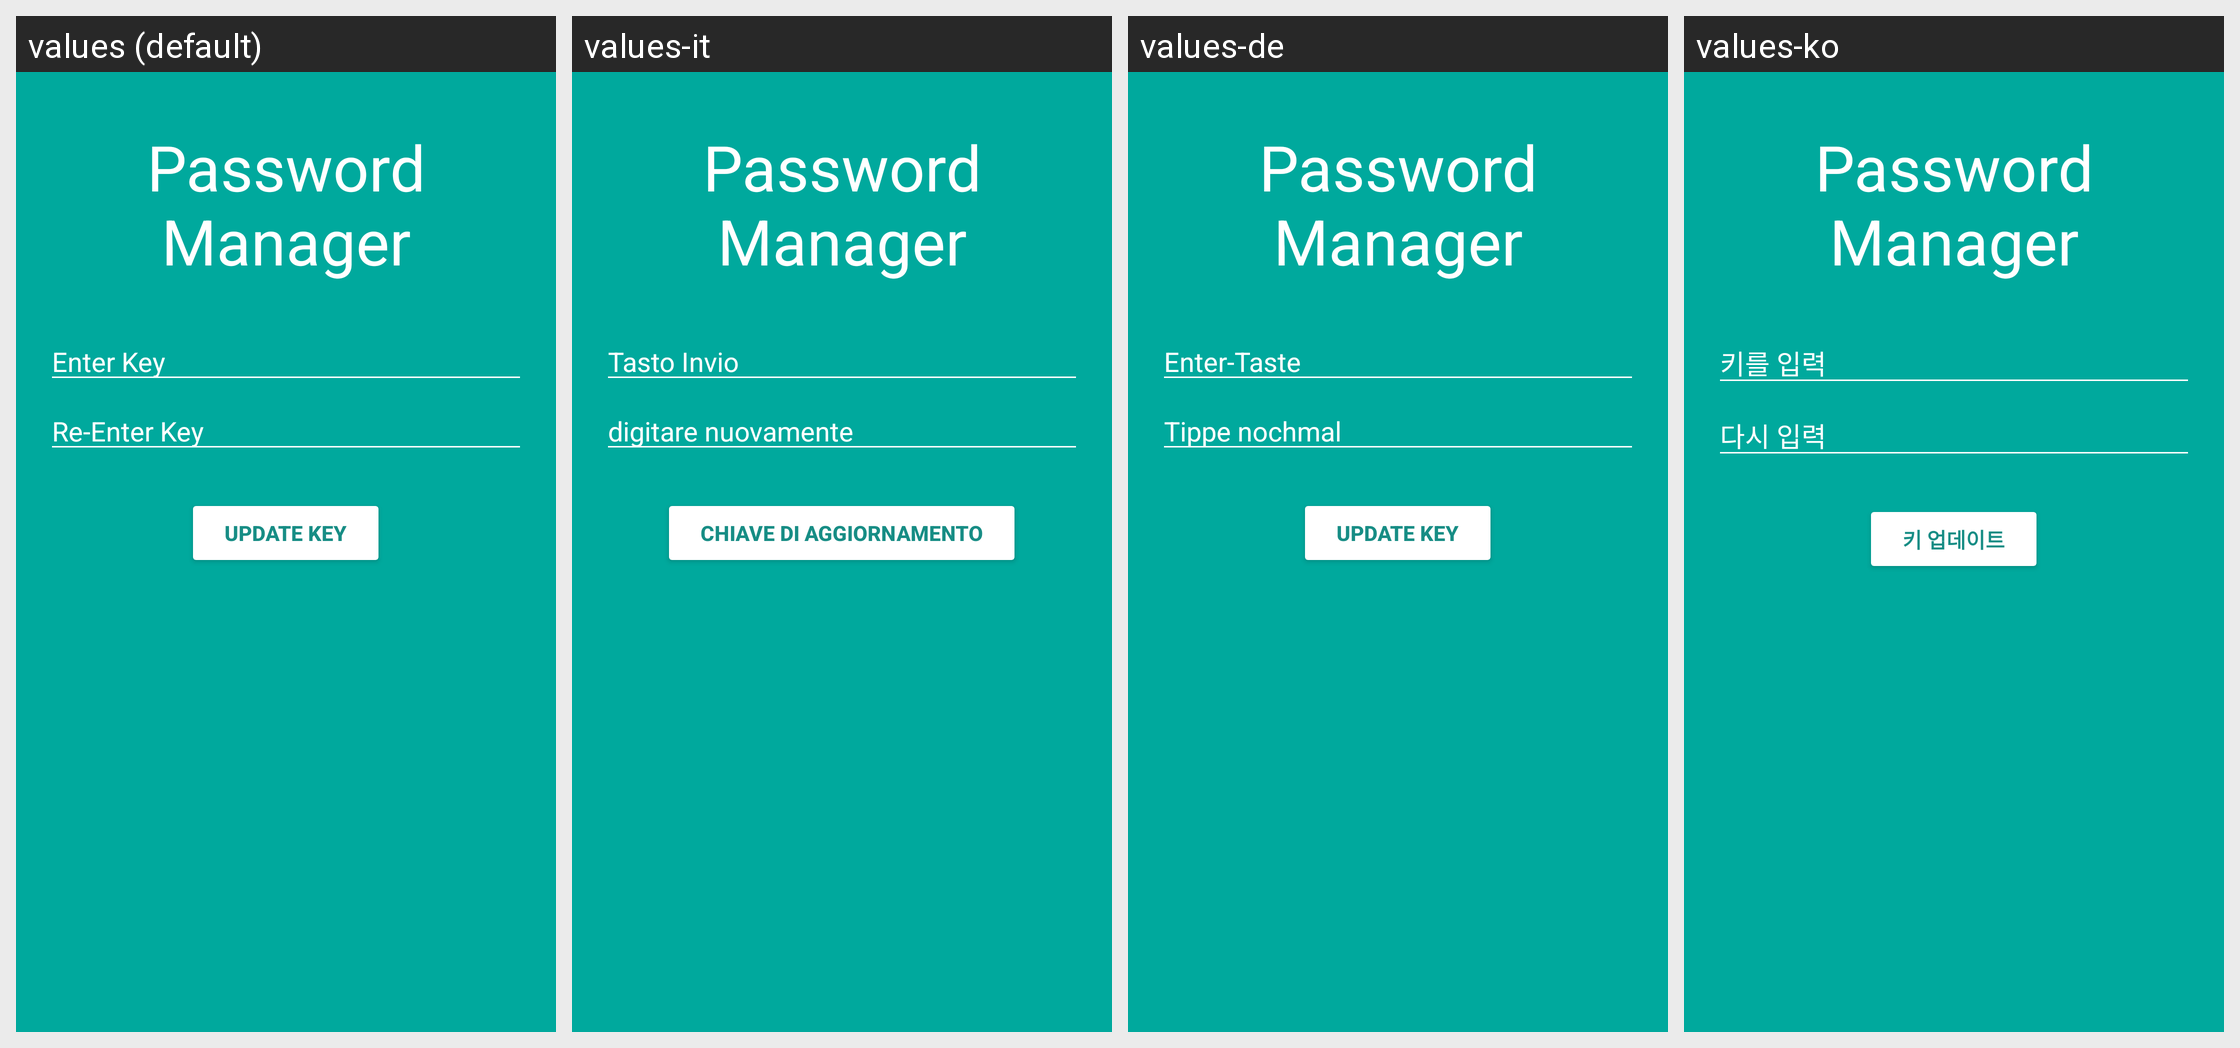

Here is an Android app screen in its default locale and in the app's own translations. Write out the translated-string differences for the strings that appear on this screen.
Android screen res/layout/activity_save_key.xml rendered under 4 locales, left to right: values (default), values-it, values-de, values-ko. Device: Nexus 5 (rendered at 1080×1920; each locale shown at half size, 540×960, under a caption strip naming it); theme AppTheme.
Other locales in the repository, not shown: values-ar, values-bg, values-cs, values-es, values-fa, values-fi, values-fr, values-iw, values-ja, values-nl, values-pl, values-pt, values-ro, values-ru, values-sk, values-sv, values-tr, values-zh.
Strings drawn on this screen, with the default value and each locale's value (text and hints the layout hard-codes, and strings that could not be matched under every locale, appear in the picture but are not listed):

app_name
  values: Password Manager
  values-it: Password Manager  [not translated; the default value is used]
  values-de: Password Manager  [not translated; the default value is used]
  values-ko: Password Manager  [not translated; the default value is used]

enter_key
  values: Enter Key
  values-it: Tasto Invio
  values-de: Enter-Taste
  values-ko: 키를 입력

re_enter_key
  values: Re-Enter Key
  values-it: digitare nuovamente
  values-de: Tippe nochmal
  values-ko: 다시 입력

update_key
  values: Update Key
  values-it: chiave di aggiornamento
  values-de: Update Key
  values-ko: 키 업데이트
